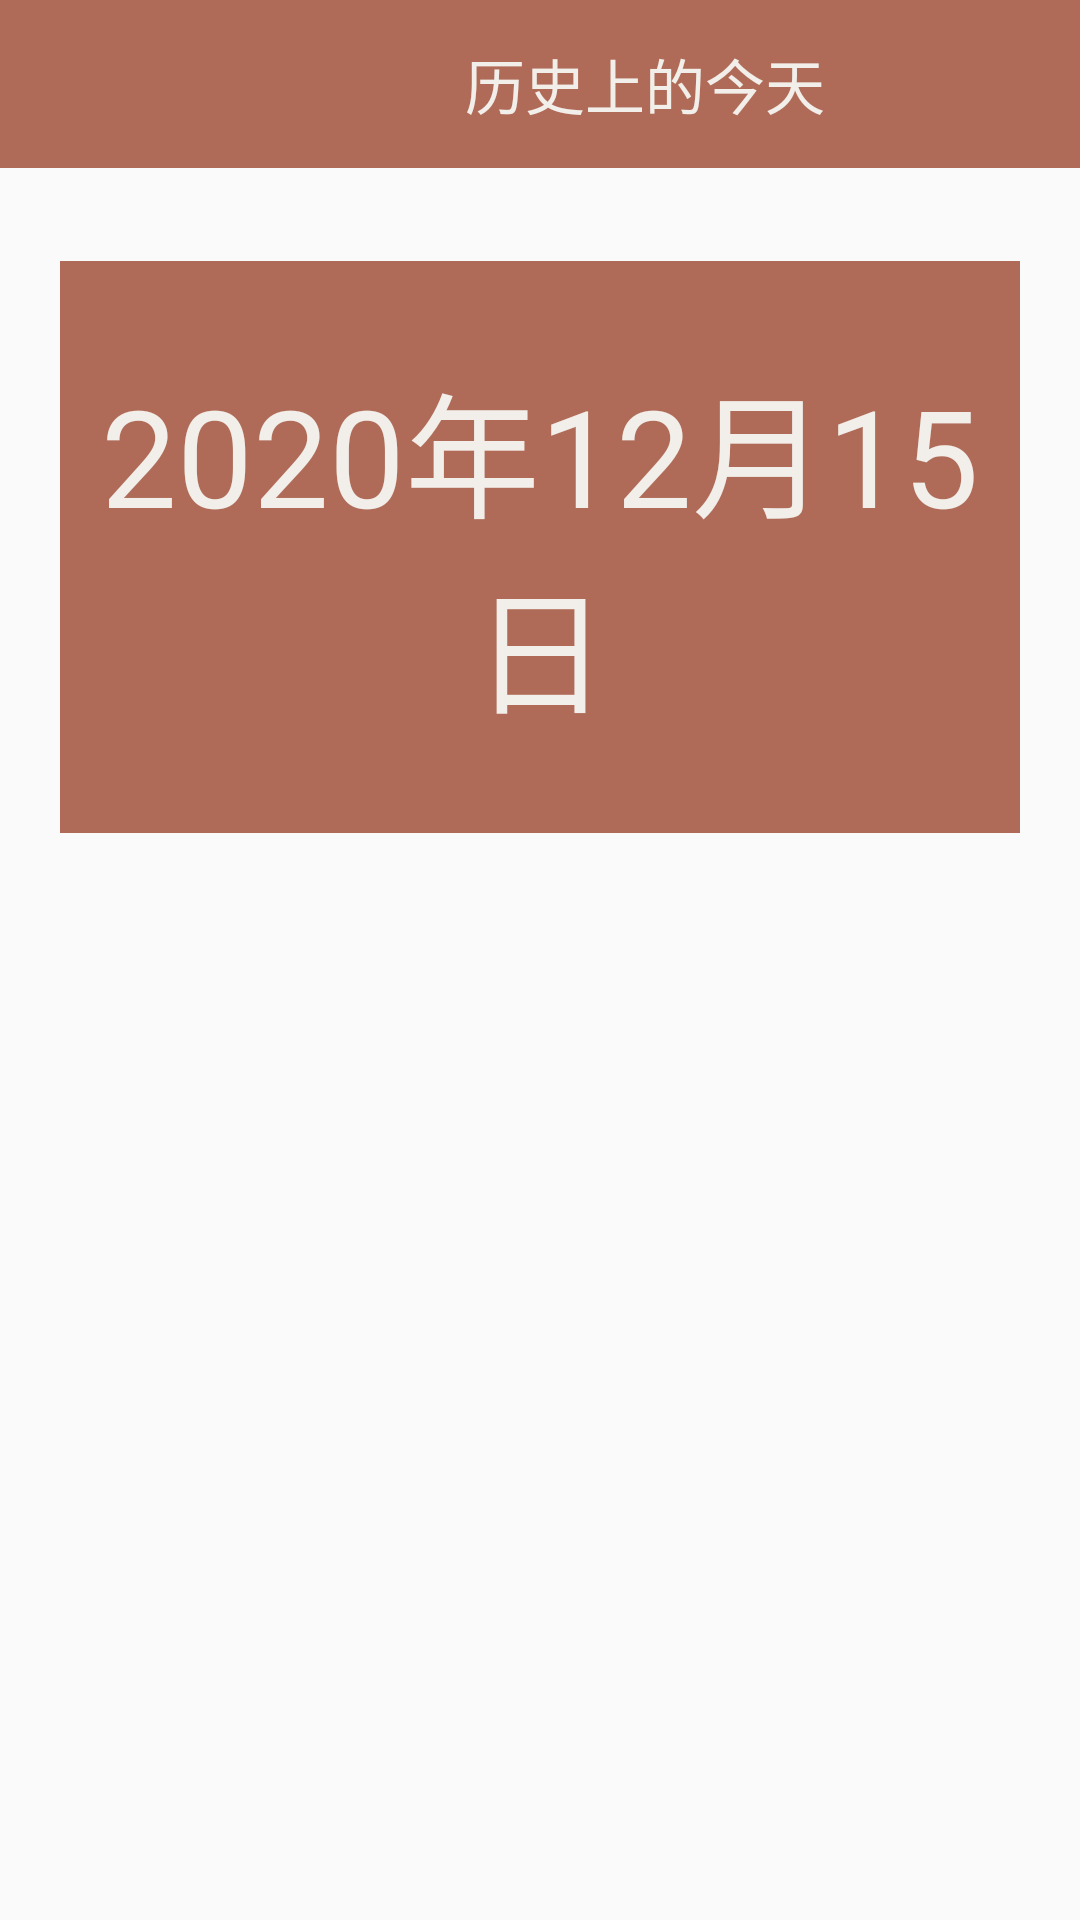

This screen was rendered from an Android layout file. Write that file and the resources it references.
<!-- AndroidManifest.xml: application theme Theme.AppCompat.Light.NoActionBar -->
<!-- res/layout/fragment_today.xml -->
<?xml version="1.0" encoding="utf-8"?>
<FrameLayout xmlns:android="http://schemas.android.com/apk/res/android"
    xmlns:tools="http://schemas.android.com/tools"
    xmlns:app="http://schemas.android.com/apk/res-auto"
    android:layout_width="match_parent"
    android:layout_height="match_parent"
    tools:context=".TodayFragment">
    <android.support.v7.widget.Toolbar
        android:layout_width="match_parent"
        android:layout_height="wrap_content"
        app:title="历史上的今天"
        app:titleTextColor="@color/background"
        android:background="@color/colorPrimary"
        app:titleMarginStart="155dp">

    </android.support.v7.widget.Toolbar>

    <ScrollView
        android:layout_width="match_parent"
        android:layout_height="wrap_content"
        android:layout_marginTop="55dp">

        <LinearLayout
            android:layout_width="match_parent"
            android:layout_height="wrap_content"
            android:orientation="vertical">

            <TextView
                android:id="@+id/today_date"
                style="@style/TodayDateStyle"
                android:layout_width="match_parent"
                android:layout_height="wrap_content"
                android:layout_marginTop="32dp"
                android:text="2020年12月15日"></TextView>

            <LinearLayout
                android:layout_width="match_parent"
                android:layout_height="wrap_content"
                android:orientation="horizontal"
                android:layout_marginVertical="20dp">

                <LinearLayout
                    android:id="@+id/today_history_year"
                    android:layout_width="102dp"
                    android:layout_height="wrap_content"
                    android:orientation="vertical"
                    android:paddingEnd="10dp">
                </LinearLayout>

                <View
                    android:id="@+id/view"
                    android:layout_width="3dp"
                    android:layout_height="match_parent"
                    android:layout_gravity="center_horizontal"
                    android:background="@color/colorAccent" />

                <LinearLayout
                    android:id="@+id/today_history_event"
                    android:layout_width="302dp"
                    android:layout_height="wrap_content"
                    android:orientation="vertical"
                    android:paddingHorizontal="10dp">

                </LinearLayout>
            </LinearLayout>


        </LinearLayout>
    </ScrollView>

</FrameLayout>
<!-- resources referenced by this layout -->
<resources>
  <color name="background">#f2efea</color>
  <color name="colorAccent">#cbbcb1</color>
  <color name="colorPrimary">#af6b58</color>
  <style name="TodayDateStyle">
          <item name="android:textSize">45dp</item>
          <item name="android:background">@color/colorPrimary</item>
          <item name="android:paddingVertical">30dp</item>
          <item name="android:textColor">@color/background</item>
          <item name="android:textAlignment">center</item>
          <item name="android:layout_marginHorizontal">20dp</item>
      </style>
</resources>
